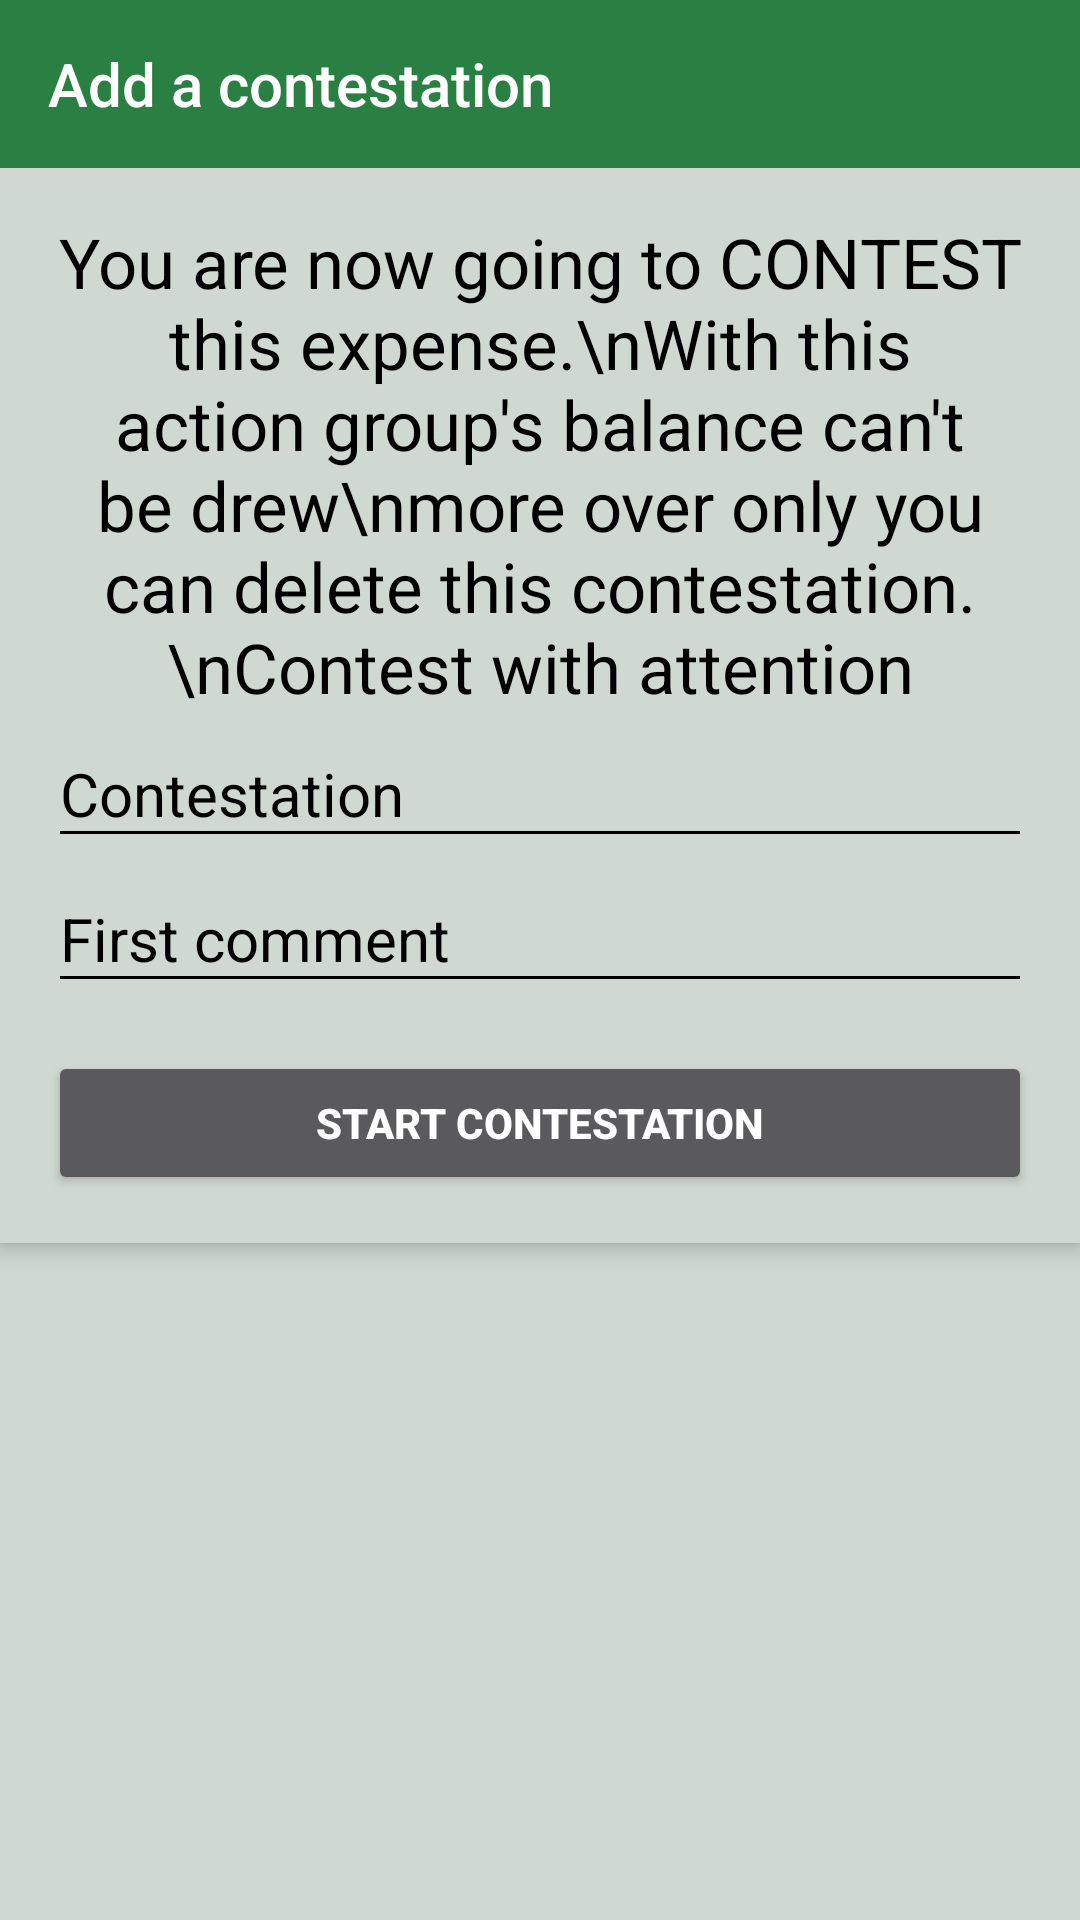

Layout XML and referenced resources for this Android screen:
<!-- AndroidManifest.xml: application theme AppTheme -->
<!-- res/layout/activity_add_contestation.xml -->
<?xml version="1.0" encoding="utf-8"?>
<android.support.design.widget.CoordinatorLayout xmlns:android="http://schemas.android.com/apk/res/android"
    xmlns:tools="http://schemas.android.com/tools"
    android:layout_width="match_parent"
    android:layout_height="match_parent"
    xmlns:design="http://schemas.android.com/apk/res-auto"
    tools:context="it.polito.mad17.viral.sliceapp.Group_Details"
    android:background="@color/tab_bck">

    <android.support.design.widget.AppBarLayout
        android:layout_width="match_parent"
        android:layout_height="wrap_content"
        android:theme="@style/AppTheme.AppBarOverlay">

        <android.support.v7.widget.Toolbar
            android:id="@+id/loginToolbar"
            android:layout_width="match_parent"
            android:layout_height="?attr/actionBarSize"
            android:background="@color/colorPrimary"
            design:layout_collapseMode="pin"
            design:layout_scrollFlags="scroll|enterAlways"
            design:popupTheme="@style/AppTheme"
            design:subtitleTextColor="#FFFFFF"
            design:title="Add a contestation"
            design:titleTextColor="#FFFFFF" />

        <LinearLayout xmlns:android="http://schemas.android.com/apk/res/android"
            xmlns:tools="http://schemas.android.com/tools"
            android:layout_width="match_parent"
            android:layout_height="match_parent"
            xmlns:design="http://schemas.android.com/apk/res-auto"
            android:gravity="center_horizontal"
            android:orientation="vertical"
            android:paddingBottom="@dimen/activity_vertical_margin"
            android:paddingLeft="@dimen/activity_horizontal_margin"
            android:paddingRight="@dimen/activity_horizontal_margin"
            android:paddingTop="@dimen/activity_vertical_margin"
            tools:context="it.polito.mad17.viral.sliceapp.LoginActivity"
            android:background="@color/tab_bck">


<TextView
    android:layout_width="match_parent"
    android:layout_height="wrap_content"
    android:text="You are now going to CONTEST this expense.\nWith this action group's balance can't be drew\nmore over only you can delete this contestation.\nContest with attention"
    android:textColor="@color/text"
    android:textSize="23sp"
    android:textAlignment="center"/>
                    
                    <android.support.design.widget.TextInputLayout
                        android:layout_width="match_parent"
                        android:layout_height="wrap_content"
                        tools:textColorHint="@color/text"
                        design:hintTextAppearance="@style/TextAppearence.App.TextInputLayout"
                        design:errorTextAppearance="@style/error_appearance"
                        android:textColorHint="#000000">
                        <AutoCompleteTextView
                            android:id="@+id/titleid"
                            android:layout_width="match_parent"
                            android:layout_height="wrap_content"
                            android:hint="Contestation"
                            android:textColor="@color/text"
                            android:maxLines="1"
                            android:textSize="20sp"
                            android:layout_gravity="center"
                            android:backgroundTint="@color/text"
                            android:textColorHint="@color/text"
                         />
                    </android.support.design.widget.TextInputLayout>



                
                <android.support.design.widget.TextInputLayout
                    android:layout_width="match_parent"
                    android:layout_height="wrap_content"
                    tools:textColorHint="@color/crediti"
                    design:hintTextAppearance="@style/TextAppearence.App.TextInputLayout"
                    design:errorTextAppearance="@style/error_appearance"
                    android:textColorHint="#000000">
                    <AutoCompleteTextView
                        android:textSize="20sp"
                        android:backgroundTint="@color/text"
                        android:id="@+id/commentid"
                        android:layout_width="match_parent"
                        android:layout_height="wrap_content"
                        android:hint="First comment"
                        android:textColor="@color/text"
                        android:textColorHint="@color/text"
                        android:inputType="text"
                        android:maxLines="1" />

                </android.support.design.widget.TextInputLayout>

                <Button
                    android:id="@+id/buttonContest"
                    android:layout_width="match_parent"
                    android:layout_height="wrap_content"
                    android:layout_marginTop="16dp"
                    android:text="Start Contestation"
                    android:textStyle="bold" />

         </LinearLayout>
    </android.support.design.widget.AppBarLayout>
</android.support.design.widget.CoordinatorLayout>
<!-- resources referenced by this layout -->
<resources>
  <color name="colorPrimary">#2A7F42</color>
  <color name="crediti">#000000</color>
  <color name="tab_bck">#CFD9D1</color>
  <color name="text">#000000</color>
  <dimen name="activity_horizontal_margin">16dp</dimen>
  <dimen name="activity_vertical_margin">16dp</dimen>
  <style name="AppTheme" parent="Theme.AppCompat.NoActionBar">
          
          <item name="colorPrimary">@color/colorPrimary</item>
          <item name="colorPrimaryDark">@color/colorPrimaryDark</item>
          <item name="colorAccent">@color/colorAccent</item>
          <item name="windowActionBar">false</item>
          <item name="windowNoTitle">true</item>
          <item name="android:spinnerStyle">@style/Widget.AppCompat.Spinner.Underlined</item>
  
      </style>
  <style name="AppTheme.AppBarOverlay" parent="ThemeOverlay.AppCompat.Dark.ActionBar" />
  <color name="colorPrimaryDark">#125688</color>
  <color name="colorAccent">#c8e8ff</color>
</resources>
